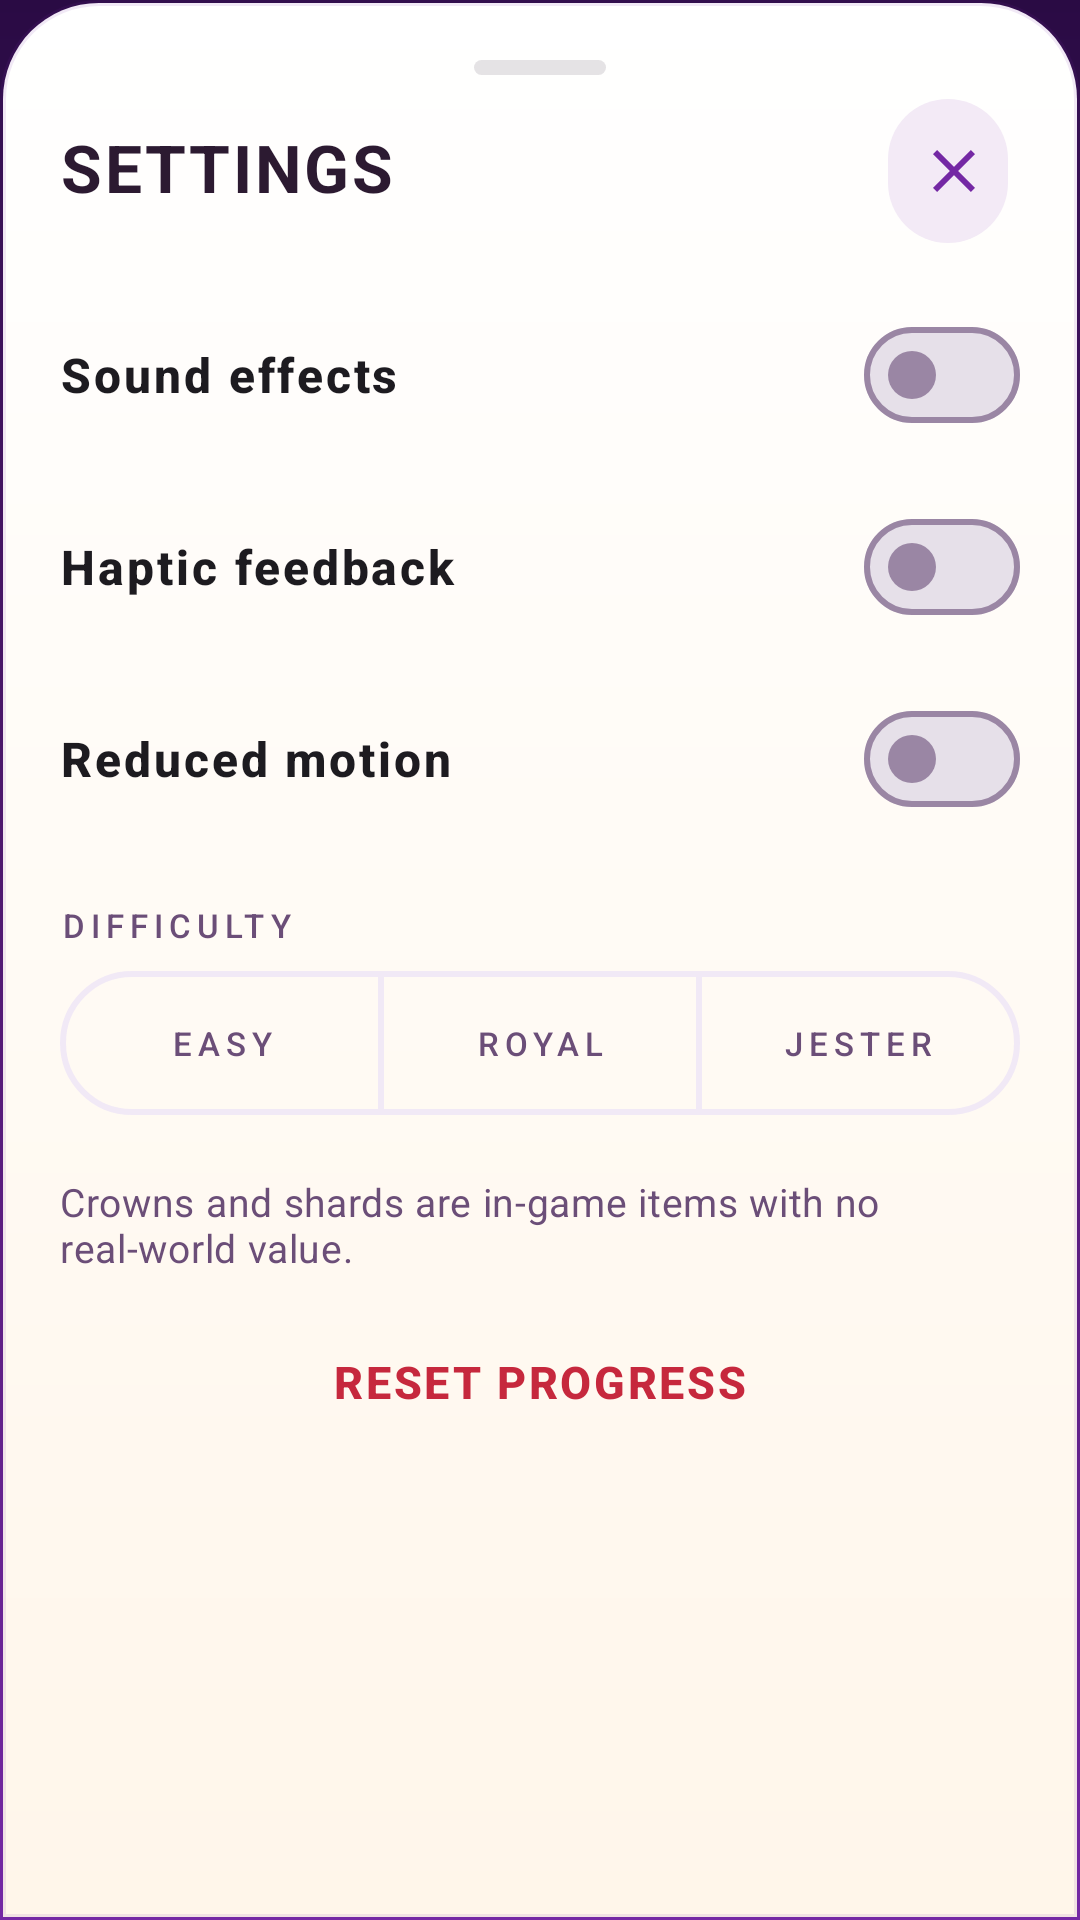

Here is an Android app screen rendered from its layout file. Give the layout XML and the strings, colors and styles it references.
<!-- AndroidManifest.xml: application theme Theme.RoyalTricksterQuest -->
<!-- res/layout/dialog_settings.xml -->
<?xml version="1.0" encoding="utf-8"?>
<RelativeLayout xmlns:android="http://schemas.android.com/apk/res/android"
    xmlns:app="http://schemas.android.com/apk/res-auto"
    android:id="@+id/settings_root"
    android:layout_width="match_parent"
    android:layout_height="match_parent"
    android:background="@drawable/clay_sheet_cream"
    android:paddingStart="@dimen/space_lg"
    android:paddingTop="@dimen/space_lg"
    android:paddingEnd="@dimen/space_lg"
    android:paddingBottom="@dimen/nav_bar_inset">

    <View
        android:id="@+id/settings_grab"
        android:layout_width="@dimen/menu_grab_width"
        android:layout_height="@dimen/menu_grab_height"
        android:layout_centerHorizontal="true"
        android:background="@drawable/grab_bar_handle"
        android:importantForAccessibility="no" />

    <TextView
        android:id="@+id/settings_title"
        android:layout_width="wrap_content"
        android:layout_height="wrap_content"
        android:layout_below="@id/settings_grab"
        android:layout_alignParentStart="true"
        android:layout_marginTop="@dimen/space_md"
        android:text="@string/settings_title"
        android:textAppearance="@style/TextAppearance.App.Headline"
        android:textSize="22sp" />

    <com.google.android.material.button.MaterialButton
        android:id="@+id/settings_close"
        style="@style/Widget.App.Button.Icon"
        android:layout_width="@dimen/touch_target"
        android:layout_height="@dimen/touch_target"
        android:layout_below="@id/settings_grab"
        android:layout_alignParentEnd="true"
        android:layout_marginTop="@dimen/space_xs"
        android:contentDescription="@string/cd_close"
        app:backgroundTint="@color/surface_lilac"
        app:icon="@drawable/ic_close"
        app:iconTint="@color/primary_purple" />

    <androidx.core.widget.NestedScrollView
        android:id="@+id/settings_scroll"
        android:layout_width="match_parent"
        android:layout_height="match_parent"
        android:layout_below="@id/settings_close"
        android:layout_marginTop="@dimen/space_sm"
        android:clipToPadding="false"
        android:fillViewport="true">

        <LinearLayout
            android:layout_width="match_parent"
            android:layout_height="wrap_content"
            android:orientation="vertical"
            android:paddingBottom="@dimen/space_lg">

            <com.google.android.material.materialswitch.MaterialSwitch
                android:id="@+id/settings_switch_sound"
                style="@style/Widget.App.Switch"
                android:layout_width="match_parent"
                android:layout_height="@dimen/settings_row_height"
                android:text="@string/settings_sound"
                android:textAppearance="@style/TextAppearance.App.Title"
                android:textSize="16sp" />

            <com.google.android.material.materialswitch.MaterialSwitch
                android:id="@+id/settings_switch_haptics"
                style="@style/Widget.App.Switch"
                android:layout_width="match_parent"
                android:layout_height="@dimen/settings_row_height"
                android:text="@string/settings_haptics"
                android:textAppearance="@style/TextAppearance.App.Title"
                android:textSize="16sp" />

            <com.google.android.material.materialswitch.MaterialSwitch
                android:id="@+id/settings_switch_motion"
                style="@style/Widget.App.Switch"
                android:layout_width="match_parent"
                android:layout_height="@dimen/settings_row_height"
                android:text="@string/settings_reduced_motion"
                android:textAppearance="@style/TextAppearance.App.Title"
                android:textSize="16sp" />

            <TextView
                android:id="@+id/settings_difficulty_label"
                android:layout_width="match_parent"
                android:layout_height="wrap_content"
                android:layout_marginTop="@dimen/space_md"
                android:text="@string/settings_difficulty"
                android:textAppearance="@style/TextAppearance.App.Label"
                android:textColor="@color/text_secondary" />

            <com.google.android.material.button.MaterialButtonToggleGroup
                android:id="@+id/settings_difficulty_group"
                android:layout_width="match_parent"
                android:layout_height="wrap_content"
                android:layout_marginTop="@dimen/space_xs"
                app:selectionRequired="true"
                app:singleSelection="true">

                <com.google.android.material.button.MaterialButton
                    android:id="@+id/settings_difficulty_easy"
                    style="@style/Widget.App.Toggle.Chip"
                    android:layout_width="0dp"
                    android:layout_height="@dimen/touch_target"
                    android:layout_weight="1"
                    android:text="@string/settings_difficulty_easy" />

                <com.google.android.material.button.MaterialButton
                    android:id="@+id/settings_difficulty_royal"
                    style="@style/Widget.App.Toggle.Chip"
                    android:layout_width="0dp"
                    android:layout_height="@dimen/touch_target"
                    android:layout_weight="1"
                    android:text="@string/settings_difficulty_royal" />

                <com.google.android.material.button.MaterialButton
                    android:id="@+id/settings_difficulty_jester"
                    style="@style/Widget.App.Toggle.Chip"
                    android:layout_width="0dp"
                    android:layout_height="@dimen/touch_target"
                    android:layout_weight="1"
                    android:text="@string/settings_difficulty_jester" />

            </com.google.android.material.button.MaterialButtonToggleGroup>

            <TextView
                android:id="@+id/settings_economy_note"
                android:layout_width="match_parent"
                android:layout_height="wrap_content"
                android:layout_marginTop="@dimen/space_lg"
                android:text="@string/settings_economy_note"
                android:textAppearance="@style/TextAppearance.App.Body"
                android:textSize="13sp" />

            <com.google.android.material.button.MaterialButton
                android:id="@+id/settings_reset"
                style="@style/Widget.App.Button.Destructive"
                android:layout_width="match_parent"
                android:layout_height="@dimen/touch_target"
                android:layout_marginTop="@dimen/space_sm"
                android:text="@string/settings_reset" />

        </LinearLayout>

    </androidx.core.widget.NestedScrollView>

</RelativeLayout>
<!-- resources referenced by this layout -->
<resources>
  <color name="primary_purple">#7428A4</color>
  <color name="surface_lilac">#F3EAF6</color>
  <color name="text_secondary">#6B4E78</color>
  <dimen name="menu_grab_height">5dp</dimen>
  <dimen name="menu_grab_width">44dp</dimen>
  <dimen name="nav_bar_inset">28dp</dimen>
  <dimen name="settings_row_height">64dp</dimen>
  <dimen name="space_lg">20dp</dimen>
  <dimen name="space_md">16dp</dimen>
  <dimen name="space_sm">12dp</dimen>
  <dimen name="space_xs">8dp</dimen>
  <dimen name="touch_target">48dp</dimen>
  <!-- drawable grab_bar_handle (drawable) -->
  <?xml version="1.0" encoding="utf-8"?>
  <shape xmlns:android="http://schemas.android.com/apk/res/android"
      android:shape="rectangle">
      <corners android:radius="3dp" />
      <solid android:color="#1F2C1A31" />
  </shape>
  <string name="cd_close">Close</string>
  <string name="settings_difficulty">Difficulty</string>
  <string name="settings_difficulty_easy">EASY</string>
  <string name="settings_difficulty_jester">JESTER</string>
  <string name="settings_difficulty_royal">ROYAL</string>
  <string name="settings_economy_note">Crowns and shards are in-game items with no real-world value.</string>
  <string name="settings_haptics">Haptic feedback</string>
  <string name="settings_reduced_motion">Reduced motion</string>
  <string name="settings_reset">RESET PROGRESS</string>
  <string name="settings_sound">Sound effects</string>
  <string name="settings_title">SETTINGS</string>
  <style name="TextAppearance.App.Body" parent="TextAppearance.Material3.BodyMedium">
          <item name="android:textSize">14sp</item>
          <item name="android:lineSpacingExtra">6sp</item>
          <item name="android:textColor">@color/text_secondary</item>
      </style>
  <style name="TextAppearance.App.Headline" parent="TextAppearance.Material3.HeadlineSmall">
          <item name="android:textSize">24sp</item>
          <item name="android:lineSpacingExtra">6sp</item>
          <item name="android:textStyle">bold</item>
          <item name="android:letterSpacing">0.04</item>
          <item name="android:textColor">@color/text_primary</item>
      </style>
  <style name="TextAppearance.App.Label" parent="TextAppearance.Material3.LabelSmall">
          <item name="android:textSize">11sp</item>
          <item name="android:textStyle">normal</item>
          <item name="android:letterSpacing">0.18</item>
          <item name="android:textAllCaps">true</item>
          <item name="android:textColor">@color/text_muted</item>
      </style>
  <style name="TextAppearance.App.Title" parent="TextAppearance.Material3.TitleMedium">
          <item name="android:textSize">18sp</item>
          <item name="android:lineSpacingExtra">6sp</item>
          <item name="android:textStyle">bold</item>
          <item name="android:letterSpacing">0.06</item>
          <item name="android:textColor">@color/text_primary</item>
      </style>
  <style name="Widget.App.Switch" parent="Widget.Material3.CompoundButton.MaterialSwitch">
          <item name="android:minHeight">@dimen/touch_target</item>
      </style>
  <color name="text_primary">#2C1A31</color>
  <color name="text_muted">#9A86A4</color>
  <color name="accent_red">#C6283D</color>
  <color name="ripple_purple">#1F7428A4</color>
  <dimen name="icon_medium">24dp</dimen>
  <color name="text_on_dark">#FFF1E1</color>
  <color name="stroke_gold_soft">#33F5C84C</color>
  <dimen name="radius_chip">20dp</dimen>
  <color name="ripple_light">#33FFF1E1</color>
  <color name="stroke_purple_soft">#1A7428A4</color>
  <dimen name="stroke_clay">2dp</dimen>
  <color name="primary_velvet">#4A1668</color>
  <color name="secondary_gold">#F5C84C</color>
  <color name="surface_sand">#F8E6CE</color>
  <color name="bg_cream">#FFF1E1</color>
  <color name="surface_white">#FFFFFFFF</color>
</resources>
